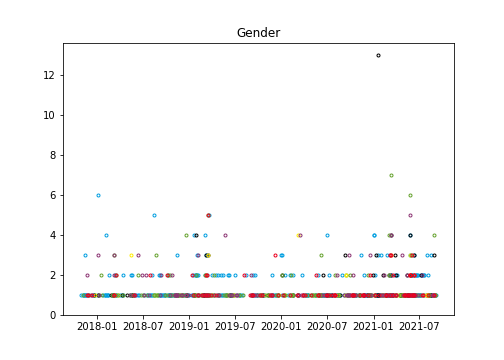

The file beside this chart, header and first rows:
, AFD, CDUCSU, FDP, GRUENE, LINKE, SPD
2017-10-24, 0, 0, 0, 0, 0, 0
2017-10-25, 0, 0, 0, 0, 0, 0
2017-10-26, 0, 0, 0, 0, 0, 0
2017-10-27, 0, 0, 0, 0, 0, 0
2017-10-28, 1, 0, 0, 0, 0, 0
2017-10-29, 0, 0, 0, 0, 0, 0
2017-10-30, 0, 0, 0, 0, 0, 0
2017-10-31, 0, 0, 0, 0, 0, 0
2017-11-01, 0, 0, 0, 0, 0, 0
2017-11-02, 0, 0, 0, 0, 0, 0
2017-11-03, 0, 0, 0, 0, 0, 0
2017-11-04, 0, 0, 0, 0, 0, 0
2017-11-05, 0, 0, 0, 1, 0, 0
2017-11-06, 1, 0, 0, 0, 0, 0
2017-11-07, 0, 0, 0, 0, 0, 0
2017-11-08, 1, 0, 0, 0, 0, 0
2017-11-09, 1, 0, 0, 0, 0, 0
2017-11-10, 0, 0, 0, 0, 0, 0
2017-11-11, 0, 0, 0, 0, 0, 0
2017-11-12, 1, 0, 0, 0, 0, 0
2017-11-13, 0, 0, 0, 0, 0, 0
2017-11-14, 0, 0, 0, 0, 0, 0
2017-11-15, 3, 0, 0, 0, 0, 0
2017-11-16, 1, 0, 0, 0, 0, 0
2017-11-17, 1, 0, 0, 0, 0, 0
2017-11-18, 0, 0, 0, 0, 0, 0
2017-11-19, 0, 0, 0, 0, 0, 0
2017-11-20, 0, 0, 0, 0, 0, 1
2017-11-21, 0, 0, 0, 0, 2, 0
2017-11-22, 0, 0, 0, 0, 0, 0
2017-11-23, 0, 0, 0, 0, 0, 0
2017-11-24, 1, 0, 0, 0, 0, 0
2017-11-25, 0, 0, 0, 0, 0, 1
2017-11-26, 1, 0, 0, 0, 0, 0
2017-11-27, 0, 0, 0, 0, 0, 0
2017-11-28, 0, 0, 0, 0, 0, 0
2017-11-29, 0, 0, 0, 0, 0, 0
2017-11-30, 0, 0, 0, 0, 0, 0
2017-12-01, 0, 0, 0, 1, 0, 0
2017-12-02, 0, 0, 0, 0, 0, 0
2017-12-03, 0, 0, 0, 0, 0, 0
2017-12-04, 0, 0, 0, 0, 0, 0
2017-12-05, 0, 0, 0, 0, 0, 0
2017-12-06, 0, 0, 0, 0, 0, 0
2017-12-07, 0, 0, 0, 0, 1, 0
2017-12-08, 0, 0, 0, 0, 0, 0
2017-12-09, 0, 0, 0, 0, 0, 0
2017-12-10, 1, 0, 0, 0, 0, 0
2017-12-11, 0, 0, 0, 0, 0, 0
2017-12-12, 0, 0, 0, 0, 0, 1
2017-12-13, 0, 0, 0, 0, 0, 0
2017-12-14, 0, 0, 0, 0, 0, 0
2017-12-15, 0, 0, 0, 0, 0, 0
2017-12-16, 0, 0, 0, 0, 0, 0
2017-12-17, 0, 0, 0, 0, 0, 0
2017-12-18, 1, 0, 0, 0, 0, 0
2017-12-19, 0, 0, 0, 0, 0, 0
2017-12-20, 0, 1, 0, 0, 0, 0
2017-12-21, 1, 0, 0, 0, 0, 0
2017-12-22, 0, 0, 0, 0, 0, 0
... 1,353 more rows
